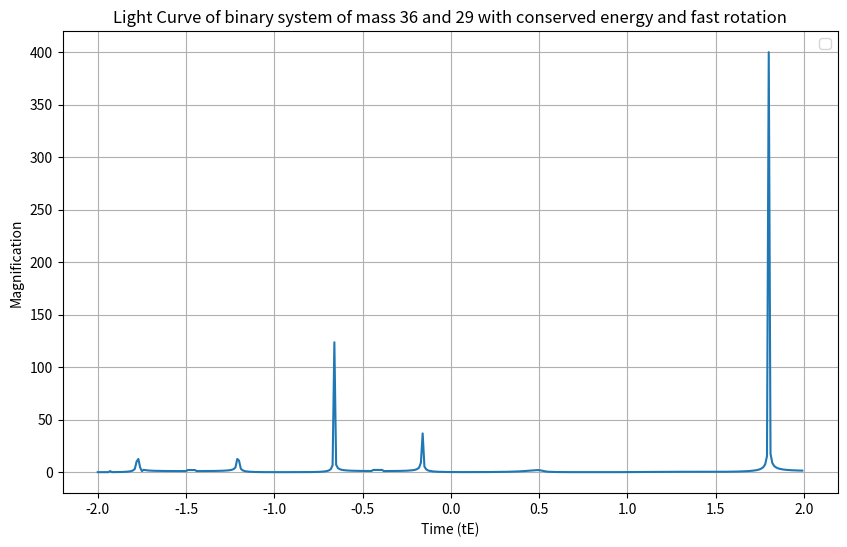

Reproduce this figure in Python.
import numpy as np
import matplotlib.pyplot as plt
import math
from scipy.optimize import fsolve

def binary_lens_equation_system(vars, w, z1_c, z2_c):
    # Lens masses normalized
    """
    The system of real equations derived from the complex binary lens equation.
    f(z) = z - m1/(conj(z) - conj(z1)) - m2/(conj(z) - conj(z2)) - w = 0
    """
    x, y = vars
    z = complex(x, y)

    # Avoid division by zero by adding a small epsilon to the denominator if it's too close to zero
    epsilon = 1e-10

    denom1 = (z - z1_c)
    if denom1.real < epsilon and denom1.img < epsilon:
        term1 = 0 # Or handle as a singularity (for numerical stability, treat as zero contribution)
    else:
        term1 = (E1 / (z - z1_c))

    denom2 = (z - z2_c)
    if denom2.real < epsilon and denom2.img < epsilon:
        term2 = 0
    else:
        term2 = (E2 / (z - z2_c))
    
    #equation_complex = w - z + (E1 / (z - z1_c)) + (E2 / (z - z2_c))
    equation_complex = w - z + term1 + term2

    return [equation_complex.real, equation_complex.imag]

# move only object
# Constants
G = (6.6743 * (10**-11)) * (1.9891 * (10**30)) * (1 / ((1.495978707 * 10**11)**3)) * ((24 * 3600)**2)  # (AU^3)*(day^-2)*(solar mass^-1)
l = math.sqrt(0.5)  # solar mass*AU^2/day
e = 0  # Eccentricity
c = (299792458) * (1 / (1.495978707 * 10**11)) * (24 * 3600)  # AU/day
ly = 9.4605284 * (10**15)  # m
AU = 149597871*(10**3) #m
H0 = 69.8 * (10**3) / ((10**6) * 3.26 * ly)  # m/s/m
Ds = (2.537*(10**6)*ly)/AU #AU, andromeda galaxy
Dl = (5*ly)/AU
M_solar = 1.9891*(10**30) #kg
M = 36 # solar mass
m = 29 # solar mass
q = m/M
print("q: ",q, " solar mass")
M_A = M+m
E1 = M/M_A
E2 = m/M_A

Re = math.sqrt((4*G*M_A*Dl*(Ds-Dl))/((c**2)*Ds))
#tE = Re/Vt #year
tE = 60/365.25 #year
Vt = Re/tE

print("tE: ", tE, " year")
print("Vt: ", Vt, " AU/year")

Dls = Ds-Dl
print("Dl: ",Dl, " AU")
print("Ds: ", Ds, " AU")

M_025 = M_A**0.25
tB = (tE/M_025)*6

a = (M_A*(tB**2))**(1/3)
c = (3*(10**8))*(1/(1.495978707*10**11))*(24*3600)  # AU/day
g = 6.6743*(10**-11) #m3 kg-1 s-2
eps = 1e-10
scale = 1e5

Ai_data = []
A_data = []

# Derived quantities
mu = (M * m) / (M + m)  # solar mass
k = G * M * m  # N(AU)^2
r0 = l**2 / (G * M * m**2)  # Initial radius unit AU
print("a: ", a, " AU")
rc = 2 * G * (M + m) / (c**2)  # Schwarzschild radius unit AU
E = ((e**2) - 1) * mu * ((-k)**2) * (1 / (2 * (l**2)))
T = tB  # year # change to day
print("T/tE: ", T/tE, " year")

# Parameters for lens
# at mid point is 0 tE
time = np.arange(0,4*tE, (tE*0.01)+eps)
u0 = 206265/Dls 
omega = (2*math.pi)/tB

r_list = []
omega_list = []

#conserved energy
for t in time:
    r_valuse = a / (1 + e * np.cos(omega*t)) # This updates r_valuse based on that omega and time
    r_list.append(r_valuse)
    omega_list.append(omega)

r_list = np.array(r_list)
omega_list = np.array(omega_list)

r1 = M / (M + m) * r_list
r2 = -1 * (m / (M + m)) * r_list
theta_values = omega_list*time
i_unitv = np.cos(theta_values)
j_unitv = np.sin(theta_values)

# #no rotation
# r_valuse = a / (1 + e * np.cos(0)) # This updates r_valuse based on that omega and time

# r1 = M / (M + m) * r_valuse
# r2 = -1 * (m / (M + m)) * r_valuse
# theta_values = 0
# i_unitv = np.cos(theta_values)
# j_unitv = np.sin(theta_values)

# Using the calculated values for X1, Y1, X2, Y2
X1=(r1*i_unitv) #AU
Y1=(r1*j_unitv) #AU
X2=(r2*i_unitv) #AU
Y2=(r2*j_unitv) #AU

z1 = (X1 + Y1*1j)*(1/Re)
z2 = (X2 + Y2*1j)*(1/Re)

#Relative line
Impact_parameter = u0  #acrscond
c_plot = (Impact_parameter/206265)*Dl

# Set to find distance between star (r)
source_i_position = -2

#plot light curve----------------------------------------------------------------

# Slightly perturb z1 and z2 to avoid perfect symmetry issues for some solvers
m_source = math.tan(math.radians(0.247))
b_source = 0
x_source = source_i_position + Vt * (time)
y_source = m_source*x_source + b_source
w_array = (x_source + (y_source*1j))*(1/Re)

# Define the search space for initial guesses
x_min, x_max = -5.0, 5.0
y_min, y_max = -5.0, 5.0
num_points = 30 # Increase density

x_guesses = np.linspace(x_min, x_max, num_points)
y_guesses = np.linspace(y_min, y_max, num_points)

for i in range(len(w_array)):
    all_solutions = []
    for x_guess in x_guesses:
        for y_guess in y_guesses:
            initial_guess = [x_guess, y_guess]
            try:
                # fsolve can return a warning for non-convergence, suppress for cleaner output
                solution = fsolve(binary_lens_equation_system, initial_guess, args=(w_array[i], z1[i], z2[i]), xtol=1e-8, maxfev=2000)
                
                # Check for convergence and if the solution is valid (not NaN or inf)
                if not np.any(np.isnan(solution)) and not np.any(np.isinf(solution)):
                    # Convert to complex number
                    sol_complex = complex(solution[0], solution[1])
                    all_solutions.append(sol_complex)

            except Exception as e:
                # Catch other potential errors, but fsolve often handles non-convergence gracefully
                pass

    # Filter out duplicate solutions
    unique_solutions = []
    tolerance = 1e-2 # Define a tolerance for comparing complex numbers
    for sol in all_solutions:
        is_unique = True
        for unique_sol in unique_solutions:
            if abs(sol - unique_sol) < tolerance:
                is_unique = False
                break
        if is_unique:
            unique_solutions.append(sol)

    A_list = []
    #print("\nAll possible complex roots z:")
    if len(unique_solutions) > 0:
        for i, sol in enumerate(unique_solutions):
            #print(f"Solution {i+1}: z = {sol:.6f}")
            dwz = (E1/((sol-z1[i])**2))+(E2/((sol-z2[i])**2))
            abs_dwz = math.sqrt((dwz.real**2)+(dwz.imag**2))
            J = 1 - (abs_dwz**2)
            A = 1/J
            A_list.append(A)
    else:
        dwz = 0
        abs_dwz = math.sqrt((dwz.real**2)+(dwz.imag**2))
        J = 1 - (abs_dwz**2)
        A = 1/J
        A_list.append(A)

    A_total = sum(A_list)
    A_total = abs(A_total)
    A_data.append(A_total)
    #print(f"\nFound {len(unique_solutions)} unique solutions. Whan source at {w_array[i]}")
    print(A_total)

    # # Verify solutions by plugging back into the equation (optional)
    # print("\nVerification (residuals should be close to zero):")
    # for i, sol in enumerate(unique_solutions):
    #     x_sol, y_sol = sol.real, sol.imag
    #     residual_real, residual_imag = binary_lens_equation_system((x_sol, y_sol), w_c, z1_c, z2_c)
    #     #print(f"Solution {i+1} residual: Real={residual_real:.2e}, Imag={residual_imag:.2e}")

# Plotting
plt.figure(figsize=(10, 6))
#min_length = min(len(time), len(A_data[i]))  # Find the smallest length
plt.plot(time/tE-2, A_data)
plt.xlabel("Time (tE)")
plt.ylabel("Magnification")
plt.title(f"Light Curve of binary system of mass {M} and {m} with conserved energy and fast rotation")
plt.legend() 
plt.grid()
plt.show()
plt.figure(figsize=(10, 6))